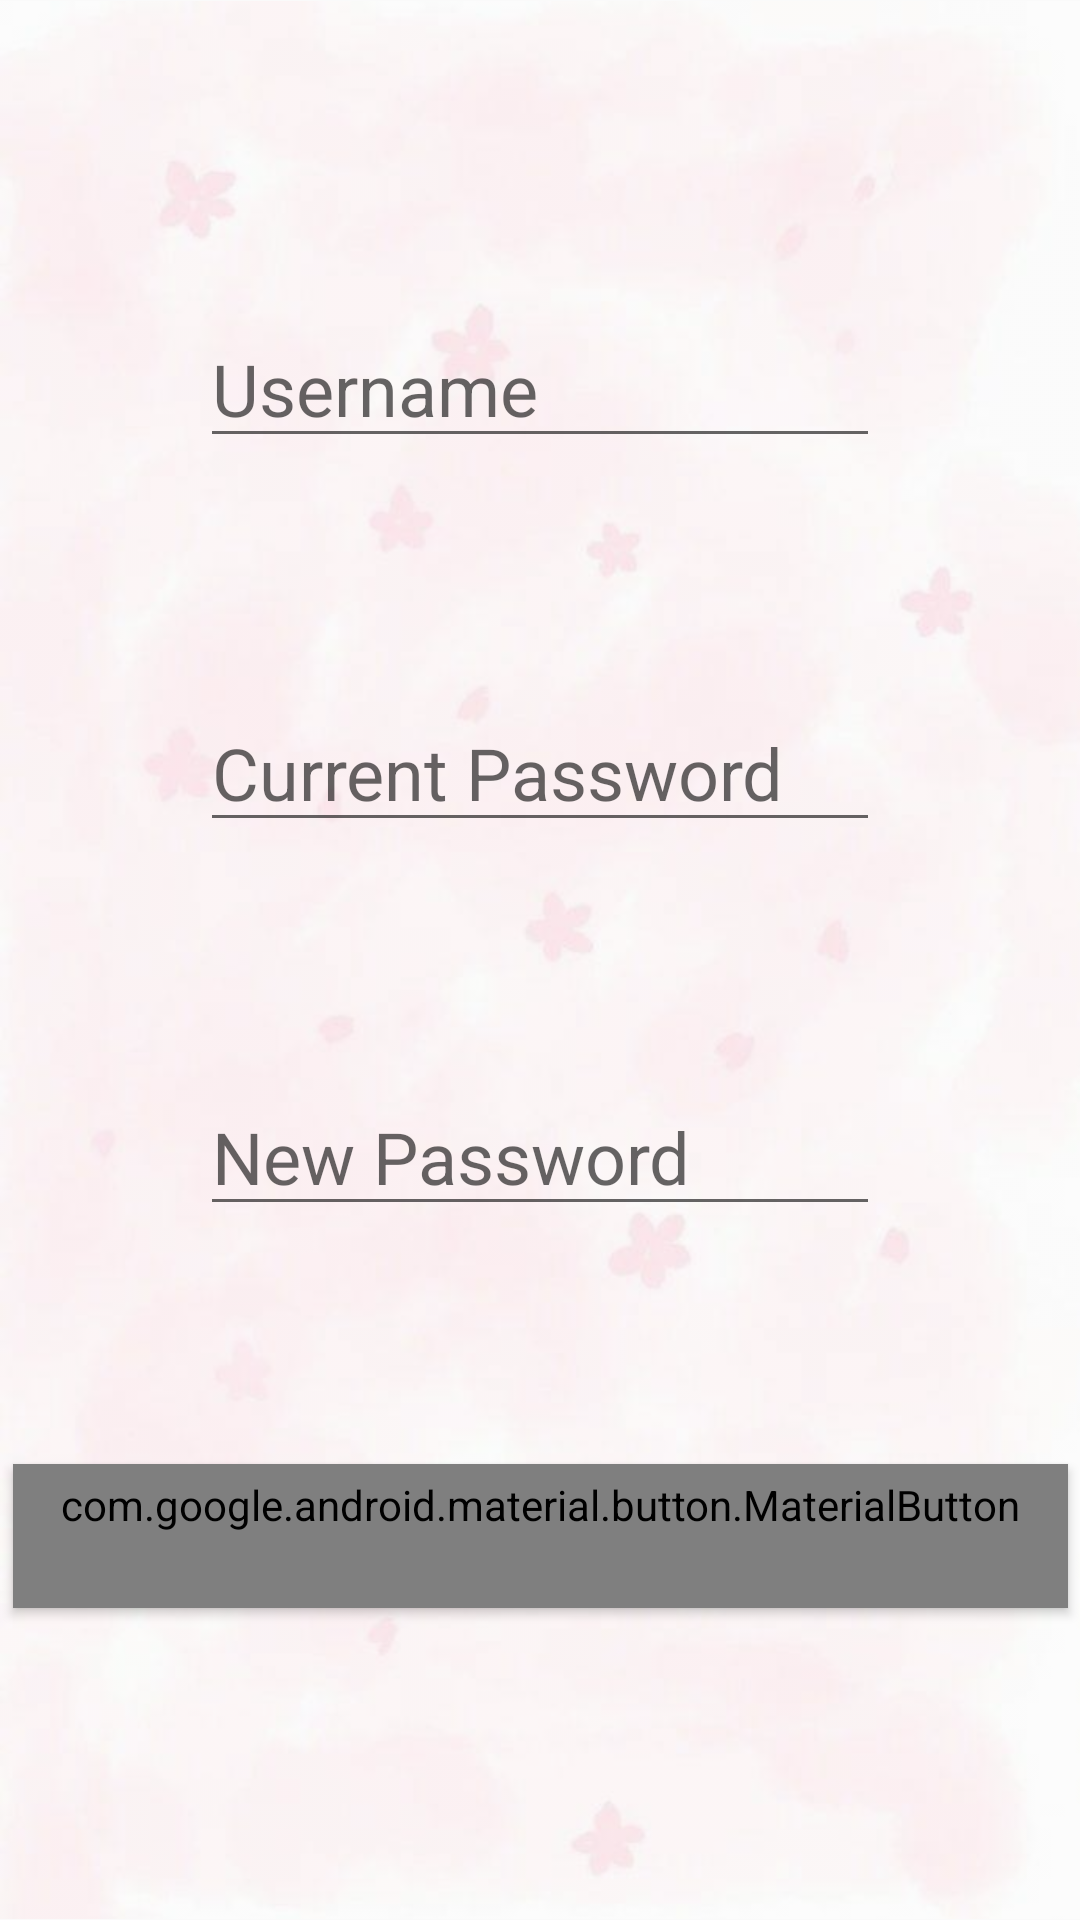

Write the Android layout XML for this screen, with the resource values it uses.
<!-- AndroidManifest.xml: application theme AppTheme -->
<!-- res/layout/activity_changepwd.xml -->
<?xml version="1.0" encoding="utf-8"?>
<androidx.constraintlayout.widget.ConstraintLayout xmlns:android="http://schemas.android.com/apk/res/android"
    xmlns:app="http://schemas.android.com/apk/res-auto"
    xmlns:tools="http://schemas.android.com/tools"
    android:layout_width="match_parent"
    android:layout_height="match_parent"
    tools:context=".ChangepwdActivity">

    <ImageView
        android:id="@+id/imageView3"
        android:layout_width="wrap_content"
        android:layout_height="wrap_content"
        android:src="@drawable/image_app_background"
        android:alpha="0.4"
        app:layout_constraintBottom_toBottomOf="parent"
        app:layout_constraintEnd_toEndOf="parent"
        app:layout_constraintStart_toStartOf="parent"
        app:layout_constraintTop_toTopOf="parent" />

    <EditText
        android:id="@+id/username"
        android:layout_width="wrap_content"
        android:layout_height="wrap_content"
        android:ems="8"
        android:hint="@string/changepwd_name_hint"
        android:importantForAutofill="no"
        android:inputType="textPersonName"
        android:textSize="24sp"
        app:layout_constraintBottom_toTopOf="@+id/guideline2"
        app:layout_constraintEnd_toEndOf="parent"
        app:layout_constraintStart_toStartOf="parent"
        app:layout_constraintTop_toTopOf="@+id/guideline1" />

    <EditText
        android:id="@+id/cpassword"
        android:layout_width="wrap_content"
        android:layout_height="wrap_content"
        android:ems="8"
        android:hint="@string/changepwd_cpassword_hint"
        android:importantForAutofill="no"
        android:inputType="numberPassword"
        android:maxLength="6"
        android:textSize="24sp"
        app:layout_constraintBottom_toTopOf="@+id/guideline3"
        app:layout_constraintEnd_toEndOf="parent"
        app:layout_constraintStart_toStartOf="parent"
        app:layout_constraintTop_toTopOf="@+id/guideline2" />

    <EditText
        android:id="@+id/npassword"
        android:layout_width="wrap_content"
        android:layout_height="wrap_content"
        android:ems="8"
        android:hint="@string/changepwd_npassword_hint"
        android:importantForAutofill="no"
        android:inputType="numberPassword"
        android:maxLength="6"
        android:textSize="24sp"
        app:layout_constraintBottom_toTopOf="@+id/guideline4"
        app:layout_constraintEnd_toEndOf="parent"
        app:layout_constraintStart_toStartOf="parent"
        app:layout_constraintTop_toTopOf="@+id/guideline3" />

    <com.google.android.material.button.MaterialButton
        android:id="@+id/btn_apply"
        android:layout_width="wrap_content"
        android:layout_height="wrap_content"
        style="@style/Widget.MaterialComponents.Button"
        android:text="@string/changepwd_apply_btn"
        android:textSize="24sp"
        android:textAllCaps="false"
        app:layout_constraintBottom_toTopOf="@+id/guideline5"
        app:layout_constraintEnd_toEndOf="parent"
        app:layout_constraintStart_toStartOf="parent"
        app:layout_constraintTop_toTopOf="@+id/guideline4" />

    <androidx.constraintlayout.widget.Guideline
        android:id="@+id/guideline1"
        android:layout_width="wrap_content"
        android:layout_height="wrap_content"
        android:orientation="horizontal"
        app:layout_constraintGuide_percent="0.1" />

    <androidx.constraintlayout.widget.Guideline
        android:id="@+id/guideline2"
        android:layout_width="wrap_content"
        android:layout_height="wrap_content"
        android:orientation="horizontal"
        app:layout_constraintGuide_percent="0.3" />

    <androidx.constraintlayout.widget.Guideline
        android:id="@+id/guideline3"
        android:layout_width="wrap_content"
        android:layout_height="wrap_content"
        android:orientation="horizontal"
        app:layout_constraintGuide_percent="0.5" />

    <androidx.constraintlayout.widget.Guideline
        android:id="@+id/guideline4"
        android:layout_width="wrap_content"
        android:layout_height="wrap_content"
        android:orientation="horizontal"
        app:layout_constraintGuide_percent="0.7" />

    <androidx.constraintlayout.widget.Guideline
        android:id="@+id/guideline5"
        android:layout_width="wrap_content"
        android:layout_height="wrap_content"
        android:orientation="horizontal"
        app:layout_constraintGuide_percent="0.9" />

</androidx.constraintlayout.widget.ConstraintLayout>
<!-- resources referenced by this layout -->
<resources>
  <!-- drawable image_app_background: jpg bitmap (drawable-v24, 16535 bytes) -->
  <string name="changepwd_apply_btn">Apply</string>
  <string name="changepwd_cpassword_hint">Current Password</string>
  <string name="changepwd_name_hint">Username</string>
  <string name="changepwd_npassword_hint">New Password</string>
  <style name="AppTheme" parent="Theme.AppCompat.Light.DarkActionBar">
          
          <item name="colorPrimary">@color/colorPrimary</item>
          <item name="colorPrimaryDark">@color/colorPrimaryDark</item>
          <item name="colorAccent">@color/colorAccent</item>
      </style>
  <color name="colorPrimary">#008577</color>
  <color name="colorPrimaryDark">#00574B</color>
  <color name="colorAccent">#DB7093</color>
</resources>
